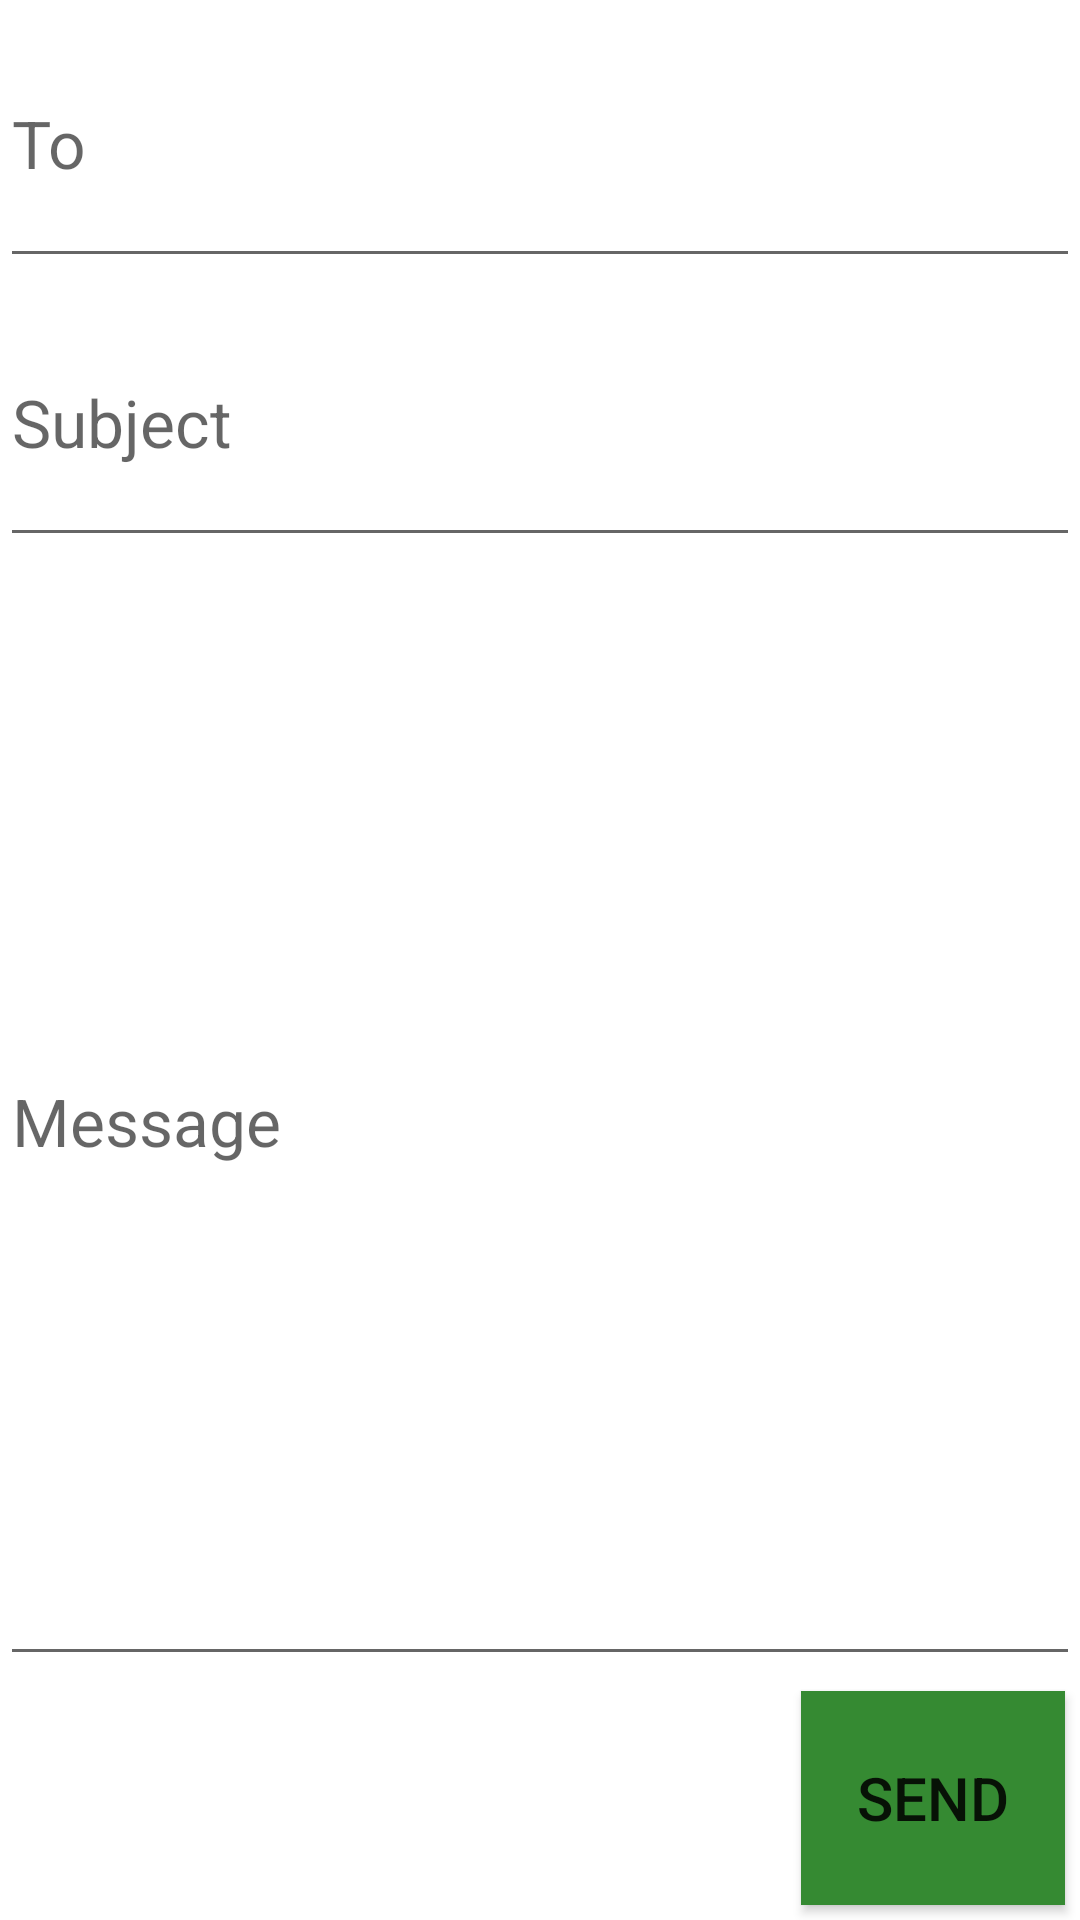

Write the Android layout XML for this screen, with the resource values it uses.
<!-- AndroidManifest.xml: application theme Theme.Mobile_application_development_labsheet5 -->
<!-- res/layout/activity_6.xml -->
<?xml version="1.0" encoding="utf-8"?>
<LinearLayout xmlns:android="http://schemas.android.com/apk/res/android"
xmlns:app="http://schemas.android.com/apk/res-auto"
xmlns:tools="http://schemas.android.com/tools"
android:layout_width="match_parent"
android:layout_height="match_parent"
tools:context=".exercise_02_linear_layouts.Activity6"
android:orientation="vertical"
android:weightSum="9.5"
    >

<EditText
    android:layout_width="match_parent"
    android:layout_height="wrap_content"
    android:textAppearance="?android:attr/textAppearanceLarge"
    android:hint="To"
    android:id="@+id/et1"
    android:layout_gravity="center_horizontal"
    android:layout_weight="1"/>

    <EditText
        android:layout_width="match_parent"
        android:layout_height="wrap_content"
        android:textAppearance="?android:attr/textAppearanceLarge"
        android:hint="Subject"
        android:id="@+id/et2"
        android:layout_gravity="center_horizontal"
        android:layout_weight="1"/>

    <EditText
        android:layout_width="match_parent"
        android:layout_height="wrap_content"
        android:textAppearance="?android:attr/textAppearanceLarge"
        android:hint="Message"
        android:id="@+id/et3"
        android:layout_gravity="center_horizontal"
        android:layout_weight="7"/>

<Button
    android:layout_width="wrap_content"
    android:layout_height="wrap_content"
    android:text="SEND"
    android:id="@+id/button1"
    android:background="#358a32"
    android:textSize="20dp"
    android:layout_margin="5dp"
    android:layout_weight="0.5"
    android:layout_gravity="right"
    />

</LinearLayout>
<!-- resources referenced by this layout -->
<resources>
  <style name="Theme.Mobile_application_development_labsheet5" parent="Theme.MaterialComponents.DayNight.DarkActionBar">
          
          <item name="colorPrimary">@color/purple_500</item>
          <item name="colorPrimaryVariant">@color/purple_700</item>
          <item name="colorOnPrimary">@color/white</item>
          
          <item name="colorSecondary">@color/teal_200</item>
          <item name="colorSecondaryVariant">@color/teal_700</item>
          <item name="colorOnSecondary">@color/black</item>
          
          <item name="android:statusBarColor">?attr/colorPrimaryVariant</item>
          
      </style>
  <!-- not gathered from this repository: default colours our renderer supplied (Android Studio template values) -->
  <color name="purple_500">#FF6200EE</color>
  <color name="purple_700">#FF3700B3</color>
  <color name="teal_200">#FF03DAC5</color>
  <color name="teal_700">#FF018786</color>
  <color name="black">#FF000000</color>
  <color name="white">#FFFFFFFF</color>
</resources>
